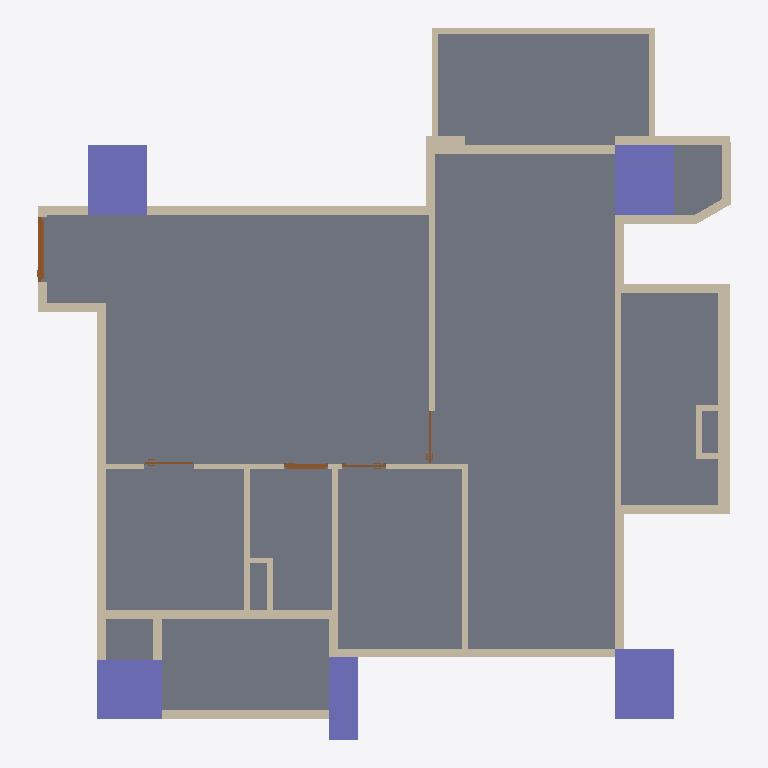
Plan cut of the same IFC building model at storey '12FA3' (level 0.00 m, cut at 1.40 m), seen from above with north up, elements coloured by IFC class: 45 walls (beige), 5 columns (violet), 5 doors (brown), 1 slab (grey). Cut surfaces are drawn darker.
Extent 11.8 m × 12.1 m × 3.2 m (x, y, z). Storeys (1): 12FA3 at 0.00 m. Elements (61): 45 IfcWall, 5 IfcColumn, 5 IfcDoor, 4 IfcBeam, 2 IfcSlab.

HEADER;
FILE_DESCRIPTION(('ViewDefinition[DesignTransferView]'),'2;1');
FILE_NAME('12FA3.ifc','2025-11-04T14:23:39+08:00',(''),(''),'IfcOpenShell 0.8.3-post1','Bonsai 0.8.3-post1','');
FILE_SCHEMA(('IFC4'));
ENDSEC;
DATA;
#1=IFCPROJECT('2$4BC6WY19OQc4OxriQsOn',$,'12FA3',$,$,$,$,(#14,#26),#9);
#31=IFCSITE('3705T637X8qOtakJdA4xN2',$,'Taiwan',$,$,#54,$,$,$,$,$,$,$,$);
#37=IFCBUILDING('0mLiPqGR91Yvh$vVMavZYi',$,'KaoHsiung',$,$,#60,$,$,$,$,$,$);
#43=IFCBUILDINGSTOREY('3nIzqPWHn7y8Z_qi4mxKaB',$,'12FA3',$,$,#66,$,$,$,$);
#6813=IFCSLAB('1RnR8emsvDEuoN8HJL_tIt',$,'Slab',$,$,#6821,#6828,$,$);
#4693=IFCCOLUMN('05T2mctGf2UBLVN4PWCJ6Z',$,'Column',$,$,#4761,#4705,$,$);
#4837=IFCCOLUMN('1OQniROvLAR8t61WVJcu_S',$,'Column',$,$,#4844,#4848,$,$);
#4859=IFCCOLUMN('2pk9FWVE16cgrR73eRCCjD',$,'Column',$,$,#4866,#4870,$,$);
#4502=IFCCOLUMN('2qxTNGIpr22hBVaDUhYHsp',$,'Column',$,$,#4574,#4514,$,$);
#2419=IFCWALL('1PNU2oB1T38RN$BBWfi_e8',$,'Wall',$,$,#2462,#2426,$,$);
#3806=IFCWALL('28o9UqPcTAChlv7gswRyUd',$,'Wall',$,$,#3848,#3812,$,$);
#4602=IFCCOLUMN('16Y_KzSgn03BmQhWlSCMI3',$,'Column',$,$,#4642,#4614,$,$);
#1145=IFCWALL('0Nga6dM3XFmQgxgy9ITg72',$,'Wall',$,$,#6403,#1151,$,$);
#3714=IFCWALL('2BE_q1Q2f6iglDy3QjkPRL',$,'Wall',$,$,#3725,#3720,$,$);
#1091=IFCWALL('2Di1cHIAX1p9L0M0sADbAX',$,'Wall',$,$,#1102,#1097,$,$);
#5129=IFCWALL('2ldDdAdqL7tR9ho1hgxWJE',$,'Wall',$,$,#5348,#5140,$,$);
#3355=IFCWALL('03m2TMaIr9rRplHTicGTWC',$,'Wall',$,$,#3628,#3361,$,$);
#1980=IFCWALL('0Gjz8a7Xb60gNNGvF2vE68',$,'Wall',$,$,#2285,#1986,$,$);
#4452=IFCWALL('1lB7ULJNbAzRd1IFxh9uQA',$,'Wall',$,$,#4463,#4458,$,$);
#4037=IFCWALL('3afDskm4DEkQNgEtjMsBAS',$,'Wall',$,$,#4079,#4043,$,$);
#4096=IFCWALL('21yWoYaG5FqQn8_Km66n9L',$,'Wall',$,$,#4181,#4102,$,$);
#1387=IFCWALL('0mxpNCGcv58gPY0tWydWqQ',$,'Wall',$,$,#1448,#1398,$,$);
#2661=IFCWALL('3lFU_Ia9D5vQ16NEIgxsyd',$,'Wall',$,$,#3275,#2667,$,$);
#2034=IFCWALL('3USmld5YH1bPptkUBxPqtK',$,'Wall',$,$,#2232,#2040,$,$);
#2084=IFCWALL('1m8bBrjGDApeu8TmEH7WA9',$,'Wall',$,$,#2508,#2090,$,$);
#3962=IFCWALL('2MhPCmbDXAOfDdoMf1iy0G',$,'Wall',$,$,#4004,#3968,$,$);
#4414=IFCWALL('0Fg$O5nmb9tvT2815TKXbX',$,'Wall',$,$,#4494,#4420,$,$);
#1848=IFCWALL('2HjfeAS1HEZx_MgOucUkPu',$,'Wall',$,$,#1909,#1859,$,$);
#2365=IFCWALL('1HuV0CrF150guZgIUdhnBM',$,'Wall',$,$,#2376,#2371,$,$);
#1474=IFCWALL('1zr_bumtX0ogfQGf1ngJgO',$,'Wall',$,$,#1784,#1480,$,$);
#2965=IFCWALL('2k4qfvKHX0tuix8CHeXrcg',$,'Wall',$,$,#3323,#2971,$,$);
#3329=IFCWALL('32fqJV_TT4tQoDUTyMlSWf',$,'Wall',$,$,#3610,#3336,$,$);
#3380=IFCWALL('3o7tfl9$553OdIdu_03WUp',$,'Wall',$,$,#3568,#3386,$,$);
#3015=IFCWALL('0rfU$sDjTCC81N04TWCpEW',$,'Wall',$,$,#3257,#3021,$,$);
#3752=IFCWALL('20ulE$Me9DYwGO_fO8JIDQ',$,'Wall',$,$,#3763,#3758,$,$);
#1033=IFCWALL('3FRcIINBfDIvYXbR8CQMu1',$,'Wall',$,$,#2526,#1041,$,$);
#4376=IFCWALL('3LOF0ZPnzFUvd6NPFbdor6',$,'Wall',$,$,#5369,#4382,$,$);
#3865=IFCWALL('0I_Z8xoQH1lBjWGI5ef2TA',$,'Wall',$,$,#3907,#3871,$,$);
#1344=IFCWALL('2oLL3GmqL8evGvOmTJidb3',$,'Wall',$,$,#1386,#1350,$,$);
#5191=IFCWALL('1a0QRiT6P0sg7peZ494oSb',$,'Wall',$,$,#5413,#5202,$,$);
#6943=IFCDOOR('1yCq1QA2bCSPwBaSD325eJ',$,'Door',$,$,#7509,#6952,$,2.09999990463257,1.10000002384186,$,.SINGLE_SWING_LEFT.,$);
#1183=IFCWALL('0oxVj$5G190wDllg0JJef0',$,'Wall',$,$,#2531,#1189,$,$);
#4881=IFCWALL('38auEDS3LBDvEkMVkulLNp',$,'Wall',$,$,#4942,#4892,$,$);
#3629=IFCWALL('3tuJrdrYzFpuDA4dPDKvZI',$,'Wall',$,$,#3713,#3635,$,$);
#1237=IFCWALL('1fkolu7EfA087KzDnWqfko',$,'Wall',$,$,#1298,#1243,$,$);
#2990=IFCWALL('08R4PsgIbC3e$Dxk4VdZsB',$,'Wall',$,$,#3328,#2996,$,$);
#5740=IFCWALL('02fBIY1R50l8yg4MnYSDfG',$,'Wall',$,$,#5896,#5746,$,$);
#5922=IFCWALL('31IClRwfL8YRqIqJOMq0Kp',$,'Wall',$,$,#6145,#5928,$,$);
#1449=IFCWALL('1DHneb0kPC7RYFUqGoKG11',$,'Wall',$,$,#1460,#1455,$,$);
#1926=IFCWALL('1TCVedKKjFo9NQj6KdMhi3',$,'Wall',$,$,#1937,#1932,$,$);
#8031=IFCDOOR('0FHigRyh97ePCFkPBcW_qQ',$,'Door',$,$,#8470,#8040,$,2.09999990463257,0.75,$,.SINGLE_SWING_LEFT.,$);
#4322=IFCWALL('1_ZdySySDBVQPvfOBQmIwr',$,'Wall',$,$,#5390,#4328,$,$);
#3924=IFCWALL('0awPjlMj93jfWDbHrFYQUJ',$,'Wall',$,$,#3935,#3930,$,$);
#1499=IFCWALL('0E4cqW3g5B7P7h0EP$pBZO',$,'Wall',$,$,#1826,#1505,$,$);
#9242=IFCDOOR('0NaapiMB9FphHCsAT7aJtK',$,'Door',$,$,#9609,#9251,$,2.09999990463257,0.899999976158142,$,.SLIDING_TO_LEFT.,$);
#5947=IFCWALL('0UVtWfODP3VAFN_woGN4FD',$,'Wall',$,$,#6103,#5953,$,$);
#5897=IFCWALL('3q4_iB4vTCnwwvwjarpMVS',$,'Wall',$,$,#6126,#5903,$,$);
#8577=IFCDOOR('044H2zwzXFFP6OJCJKOXs0',$,'Door',$,$,#8990,#8586,$,2.09999990463257,0.75,$,.SINGLE_SWING_RIGHT.,$);
#7616=IFCDOOR('1qZXtsznXBGf1_J8xyd0vt',$,'Door',$,$,#9144,#7625,$,2.29999995231628,0.850000023841858,$,.SLIDING_TO_LEFT.,$);
#5715=IFCWALL('2qCQPRiG15HBk8d00iSqwz',$,'Wall',$,$,#5859,#5721,$,$);
ENDSEC;